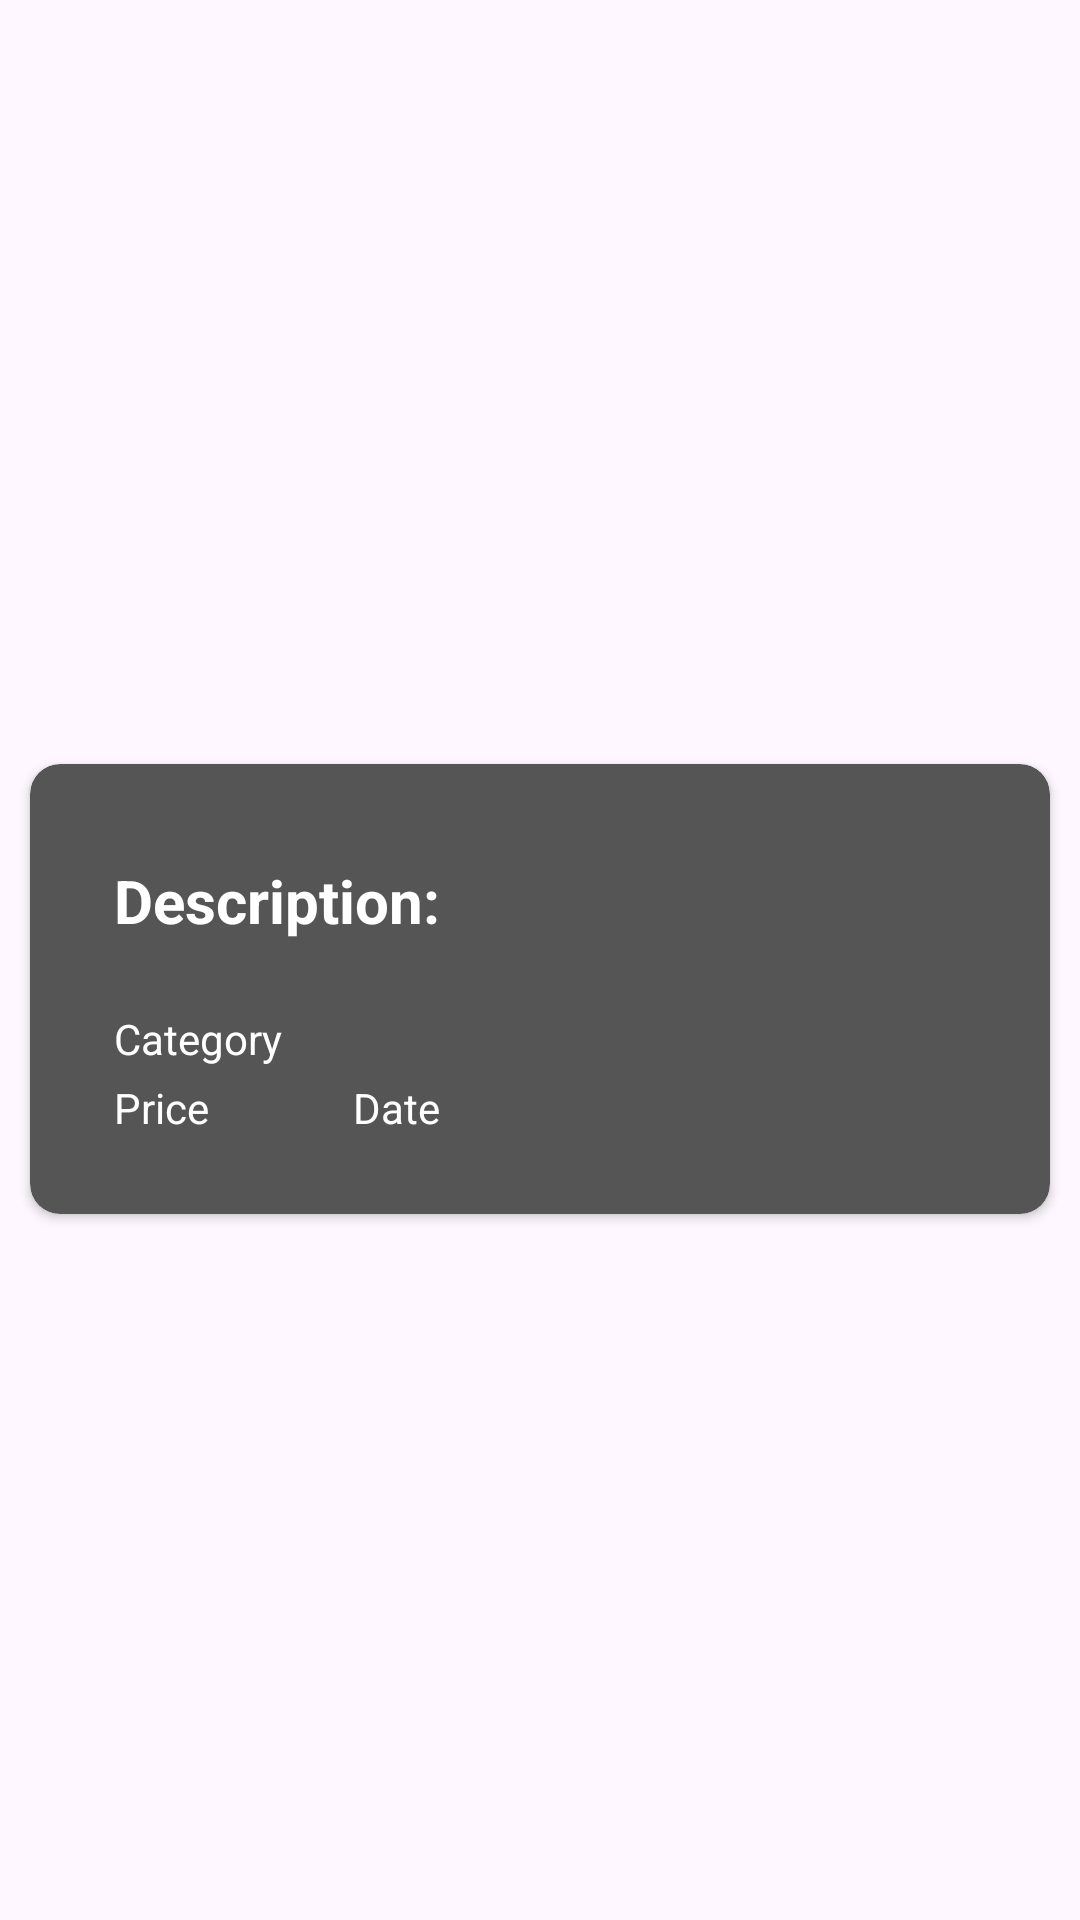

Produce the Android XML layout that renders to this screen, including the resource entries it uses.
<!-- AndroidManifest.xml: application theme Theme.Financer -->
<!-- res/layout/transaction_cardview.xml -->
<?xml version="1.0" encoding="utf-8"?>
<androidx.constraintlayout.widget.ConstraintLayout xmlns:android="http://schemas.android.com/apk/res/android"
    xmlns:app="http://schemas.android.com/apk/res-auto"
    xmlns:tools="http://schemas.android.com/tools"
    android:layout_width="match_parent"
    android:layout_height="wrap_content">

    <androidx.cardview.widget.CardView
        android:layout_width="match_parent"
        android:layout_height="wrap_content"
        android:layout_marginTop="10dp"
        android:layout_marginBottom="4dp"
        android:layout_marginStart="10dp"
        android:layout_marginEnd="10dp"
        android:backgroundTint="@color/gray"
        app:cardCornerRadius="10dp"
        app:layout_constraintBottom_toBottomOf="parent"
        app:layout_constraintEnd_toEndOf="parent"
        app:layout_constraintHorizontal_bias="0.0"
        app:layout_constraintStart_toStartOf="parent"
        app:layout_constraintTop_toTopOf="parent"
        app:layout_constraintVertical_bias="0.514" >

        <androidx.constraintlayout.widget.ConstraintLayout
            android:layout_width="395dp"
            android:layout_height="150dp">

            <TextView
                android:id="@+id/dateTextView"
                android:layout_width="wrap_content"
                android:layout_height="20dp"
                android:layout_marginStart="48dp"
                android:text="Date"
                android:textColor="@color/white"
                app:layout_constraintBottom_toBottomOf="@+id/priceTextView"
                app:layout_constraintStart_toEndOf="@+id/priceTextView"
                app:layout_constraintTop_toTopOf="@+id/priceTextView"
                app:layout_constraintVertical_bias="1.0" />

            <TextView
                android:id="@+id/descriptionTextView"
                android:layout_width="300dp"
                android:layout_height="30dp"
                android:layout_marginTop="32dp"
                android:text="Description:"
                android:textColor="@color/white"
                android:textSize="20sp"
                android:textStyle="bold"
                app:layout_constraintEnd_toEndOf="parent"
                app:layout_constraintHorizontal_bias="0.294"
                app:layout_constraintStart_toStartOf="parent"
                app:layout_constraintTop_toTopOf="parent" />

            <TextView
                android:id="@+id/priceTextView"
                android:layout_width="wrap_content"
                android:layout_height="20dp"
                android:layout_marginStart="28dp"
                android:layout_marginTop="4dp"
                android:text="Price"
                android:textColor="@color/white"
                app:layout_constraintStart_toStartOf="parent"
                app:layout_constraintTop_toBottomOf="@+id/categoryTextView" />

            <TextView
                android:id="@+id/categoryTextView"
                android:layout_width="wrap_content"
                android:layout_height="wrap_content"
                android:layout_marginStart="28dp"
                android:layout_marginTop="20dp"
                android:text="Category"
                android:textColor="@color/white"
                app:layout_constraintStart_toStartOf="parent"
                app:layout_constraintTop_toBottomOf="@+id/descriptionTextView" />
        </androidx.constraintlayout.widget.ConstraintLayout>
    </androidx.cardview.widget.CardView>
</androidx.constraintlayout.widget.ConstraintLayout>
<!-- resources referenced by this layout -->
<resources>
  <color name="gray">#555555</color>
  <color name="white">#FFFFFFFF</color>
  <style name="Theme.Financer" parent="Base.Theme.Financer" />
  <style name="Base.Theme.Financer" parent="Theme.Material3.DayNight.NoActionBar">
          
          
          <item name="android:statusBarColor">@color/black</item>
          <item name="android:navigationBarColor">@color/black</item>
      </style>
  <color name="black">#FF000000</color>
</resources>
